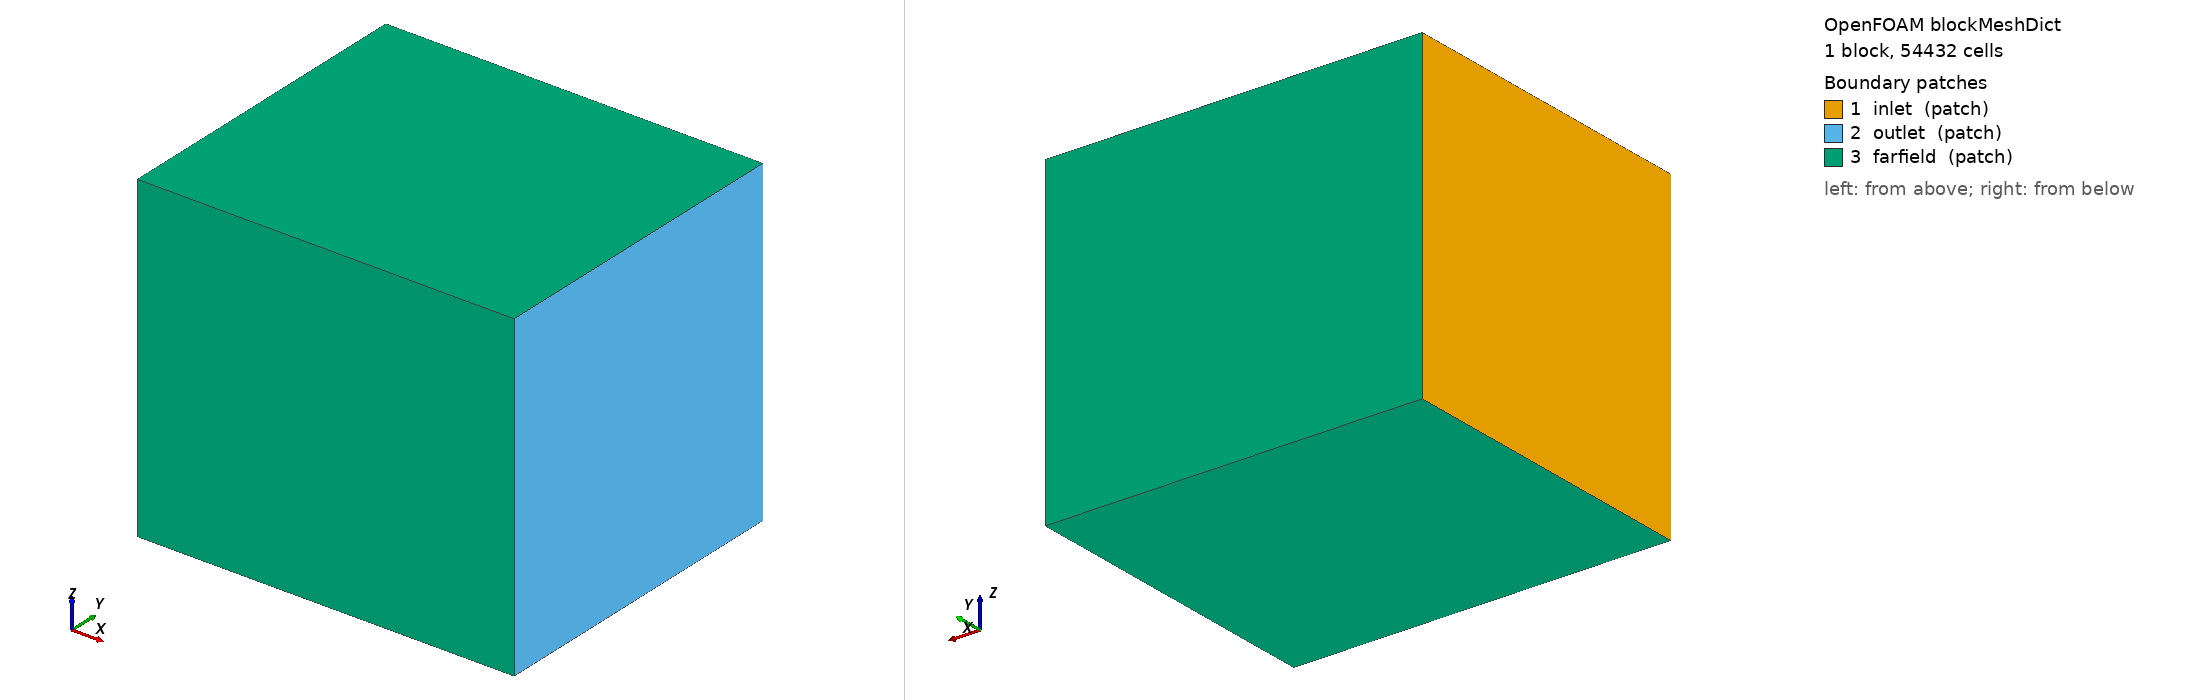

OpenFOAM case: the mesh blockMesh builds from blockMeshDict, 1 block(s), 54432 cells. Boundary patches (legend numbers): 1 inlet (patch), 2 outlet (patch), 3 farfield (patch). Left view from above one corner, right view from below the opposite corner. Boundary conditions: 8 field file(s) under 0/; 3 of 3 drawn patches have an entry in a shipped field file.

=== system/blockMeshDict ===
/*--------------------------------*- C++ -*----------------------------------*\
| =========                 |                                                 |
| \\      /  F ield         | OpenFOAM: The Open Source CFD Toolbox           |
|  \\    /   O peration     | Version: v2312                                  |
|   \\  /    A nd           | Web: www.openfoam.com                           |
|    \\/     M anipulation  |                                                 |
\*---------------------------------------------------------------------------*/
FoamFile
{
    version     2.0;
    format      ascii;
    class       dictionary;
    object      blockMeshDict;
}

scale 1;

vertices
(
    // Full span (Y = -10 to +10), no symmetry plane
    // Bottom face (Z = -10)
    (-3.333333 -10 -10)   //  0
    ( 20       -10 -10)   //  1
    ( 20        10 -10)   //  2
    (-3.333333  10 -10)   //  3
    // Top face (Z = +10)
    (-3.333333 -10  10)   //  4
    ( 20       -10  10)   //  5
    ( 20        10  10)   //  6
    (-3.333333  10  10)   //  7
);

blocks
(
    hex (0 1 2 3 4 5 6 7) (42 36 36) simpleGrading (1 1 1)
);

boundary
(
    inlet    { type patch;    faces ((0 4 7 3)); }
    outlet   { type patch;    faces ((1 2 6 5)); }
    farfield { type patch;    faces ((3 7 6 2) (0 1 5 4) (0 3 2 1) (4 5 6 7)); }
);


=== system/controlDict ===
/*--------------------------------*- C++ -*----------------------------------*\
| =========                 |                                                 |
| \\      /  F ield         | OpenFOAM: The Open Source CFD Toolbox           |
|  \\    /   O peration     | Version: v2312                                  |
|   \\  /    A nd           | Web: www.openfoam.com                           |
|    \\/     M anipulation  |                                                 |
\*---------------------------------------------------------------------------*/
FoamFile
{
    version     2.0;
    format      ascii;
    class       dictionary;
    object      controlDict;
}
// ============================================================================

application     rhoCentralFoam;
startFrom       latestTime;
startTime       0;
stopAt          endTime;
endTime         5e-3;
deltaT          1e-9;      // y+ ~ 1 first cell, adjustTimeStep grows it from here
writeControl    adjustable;
writeInterval   5e-4;      // periodic writes so a timed-out job can be resumed
purgeWrite      2;
writeFormat     binary;
writePrecision  15;
writeCompression off;
timeFormat      general;
timePrecision   6;
runTimeModifiable true;
adjustTimeStep  yes;
maxCo           0.5;
maxDeltaT       1e-4;

functions
{
    forceCoeffs
    {
        type            forceCoeffs;
        libs            (forces);
        writeControl    timeStep;
        writeInterval   1;
        log             true;
        patches         (uav);

        // Freestream reference values
        rho             rhoInf;
        rhoInf          0.1948;     // [kg/m3]
        pRef            12112;      // [Pa]

        // Wind axes, rotated with Uinf by supersonic_detail_run.py
        liftDir         (0 0 1);
        dragDir         (1 0 0);
        pitchAxis       (0 1 0);

        // Reference geometry
        CofR            (1.0 0.0 0.0);  // Centre of rotation / gravity [m]
        magUInf         442.6;          // Freestream speed [m/s]
        lRef            0.30;           // Reference chord length [m]
        Aref            0.60;           // Reference planform area [m2]
    }

    forces
    {
        type            forces;
        libs            (forces);
        writeControl    timeStep;
        writeInterval   1;
        log             true;

        patches         (uav);
        rho             rhoInf;
        rhoInf          0.1948;
        pRef            12112;
        CofR            (1.0 0.0 0.0);
    }

    yPlus
    {
        type            yPlus;
        libs            (fieldFunctionObjects);
        executeControl  writeTime;
        writeControl    writeTime;
        patches         (uav);
    }

    MachNo
    {
        type            MachNo;
        libs            (fieldFunctionObjects);
        executeControl  writeTime;
        writeControl    writeTime;
    }

    Cp
    {
        type            pressure;
        libs            (fieldFunctionObjects);
        mode            staticCoeff;
        pInf            12112;
        UInf            (442.6 0 0);
        rhoInf          0.1948;
        executeControl  writeTime;
        writeControl    writeTime;
    }

    wallShearStress
    {
        type            wallShearStress;
        libs            (fieldFunctionObjects);
        patches         (uav); 
        writeToFile     true;
        executeControl  writeTime;
        writeControl    writeTime;
        writeInterval   1;
    }

    // Zero on an adiabatic wall, set WALL_TEMPERATURE in supersonic_detail_run.py
    wallHeatFlux
    {
        type            wallHeatFlux;
        libs            (fieldFunctionObjects);
        patches         (uav);
        writeToFile     true;
        executeControl  writeTime;
        writeControl    writeTime;
    }

    residuals
    {
        type            solverInfo;
        libs            (utilityFunctionObjects);
        fields          (U e k omega);
        writeControl    timeStep;
        writeInterval   1;
    }
}


=== 0/T ===
/*--------------------------------*- C++ -*----------------------------------*\
| =========                 |                                                 |
| \\      /  F ield         | OpenFOAM: The Open Source CFD Toolbox           |
|  \\    /   O peration     | Version: v2312                                  |
|   \\  /    A nd           | Web: www.openfoam.com                           |
|    \\/     M anipulation  |                                                 |
\*---------------------------------------------------------------------------*/
FoamFile
{
    version     2.0;
    format      ascii;
    class       volScalarField;
    object      T;
}
// ============================================================================

#include        "include/freeStreamVars"
dimensions      [0 0 0 1 0 0 0];
internalField   uniform $Tinf;

boundaryField
{
    inlet
    {
        type            fixedValue;
        value           uniform $Tinf;
    }
    outlet
    {
        type            zeroGradient;
    }
    farfield
    {
        type            freestream;
        freestreamValue uniform $Tinf;
    }
    symmetry
    {
        type            symmetry;
    }
    uav
    {
        #include        "include/wallThermal"
    }
}


=== 0/U ===
/*--------------------------------*- C++ -*----------------------------------*\
| =========                 |                                                 |
| \\      /  F ield         | OpenFOAM: The Open Source CFD Toolbox           |
|  \\    /   O peration     | Version: v2312                                  |
|   \\  /    A nd           | Web: www.openfoam.com                           |
|    \\/     M anipulation  |                                                 |
\*---------------------------------------------------------------------------*/
FoamFile
{
    version     2.0;
    format      ascii;
    class       volVectorField;
    object      U;
}
// ============================================================================

#include        "include/freeStreamVars"
dimensions      [0 1 -1 0 0 0 0];
internalField   uniform $Uinf;

boundaryField
{
    inlet
    {
        type            freestreamVelocity;
        freestreamValue uniform $Uinf;
    }

    outlet
    {
        type            freestreamVelocity;
        freestreamValue uniform $Uinf;
    }

    farfield
    {
        type            freestreamVelocity;
        freestreamValue uniform $Uinf;
    }

    uav
    {
        type            noSlip;
    }
}


=== 0/alphat ===
/*--------------------------------*- C++ -*----------------------------------*\
| =========                 |                                                 |
| \\      /  F ield         | OpenFOAM: The Open Source CFD Toolbox           |
|  \\    /   O peration     | Version: v2312                                  |
|   \\  /    A nd           | Web: www.openfoam.com                           |
|    \\/     M anipulation  |                                                 |
\*---------------------------------------------------------------------------*/
FoamFile
{
    version     2.0;
    format      ascii;
    class       volScalarField;
    object      alphat;
}
// ============================================================================

dimensions      [1 -1 -1 0 0 0 0];
internalField   uniform 0;

boundaryField
{
    inlet
    {
        type            calculated;
        value           uniform 0;
    }

    outlet
    {
        type            calculated;
        value           uniform 0;
    }

    farfield
    {
        type            calculated;
        value           uniform 0;
    }

    uav
    {
        type            compressible::alphatWallFunction;
        Prt             0.85;
        value           uniform 0;
    }
}


=== 0/k ===
/*--------------------------------*- C++ -*----------------------------------*\
| =========                 |                                                 |
| \\      /  F ield         | OpenFOAM: The Open Source CFD Toolbox           |
|  \\    /   O peration     | Version: v2312                                  |
|   \\  /    A nd           | Web: www.openfoam.com                           |
|    \\/     M anipulation  |                                                 |
\*---------------------------------------------------------------------------*/
FoamFile
{
    version     2.0;
    format      ascii;
    class       volScalarField;
    object      k;
}
// ============================================================================

#include        "include/freeStreamVars"
dimensions      [0 2 -2 0 0 0 0];
internalField   uniform $kinf;

boundaryField
{
    inlet
    {
        type            fixedValue;
        value           uniform $kinf;
    }
    outlet
    {
        type            zeroGradient;
    }
    farfield
    {
        type            freestream;
        freestreamValue uniform $kinf;
    }
    symmetry
    {
        type            symmetry;
    }
    uav
    {
        type            kqRWallFunction;
        value           uniform $kinf;
    }
}


=== 0/nut ===
/*--------------------------------*- C++ -*----------------------------------*\
| =========                 |                                                 |
| \\      /  F ield         | OpenFOAM: The Open Source CFD Toolbox           |
|  \\    /   O peration     | Version: v2312                                  |
|   \\  /    A nd           | Web: www.openfoam.com                           |
|    \\/     M anipulation  |                                                 |
\*---------------------------------------------------------------------------*/
FoamFile
{
    version     2.0;
    format      ascii;
    class       volScalarField;
    object      nut;
}
// ============================================================================

dimensions      [0 2 -1 0 0 0 0];
internalField   uniform 7.3e-05;

boundaryField
{
    inlet
    {
        type            calculated;
        value           uniform 7.3e-05;
    }
    outlet
    {
        type            calculated;
        value           uniform 7.3e-05;
    }
    farfield
    {
        type            calculated;
        value           uniform 7.3e-05;
    }
    symmetry
    {
        type            symmetry;
    }
    uav
    {
        type            nutUSpaldingWallFunction;
        value           uniform 0;
    }
}


=== 0/omega ===
/*--------------------------------*- C++ -*----------------------------------*\
| =========                 |                                                 |
| \\      /  F ield         | OpenFOAM: The Open Source CFD Toolbox           |
|  \\    /   O peration     | Version: v2312                                  |
|   \\  /    A nd           | Web: www.openfoam.com                           |
|    \\/     M anipulation  |                                                 |
\*---------------------------------------------------------------------------*/
FoamFile
{
    version     2.0;
    format      ascii;
    class       volScalarField;
    object      omega;
}
// ============================================================================

#include        "include/freeStreamVars"
dimensions      [0 0 -1 0 0 0 0];
internalField   uniform $omegaInf;

boundaryField
{
    inlet
    {
        type            fixedValue;
        value           uniform $omegaInf;
    }
    outlet
    {
        type            zeroGradient;
    }
    farfield
    {
        type            freestream;
        freestreamValue uniform $omegaInf;
    }
    symmetry
    {
        type            symmetry;
    }
    uav
    {
        type            omegaWallFunction;
        value           uniform $omegaInf;
    }
}


=== 0/p ===
/*--------------------------------*- C++ -*----------------------------------*\
| =========                 |                                                 |
| \\      /  F ield         | OpenFOAM: The Open Source CFD Toolbox           |
|  \\    /   O peration     | Version: v2312                                  |
|   \\  /    A nd           | Web: www.openfoam.com                           |
|    \\/     M anipulation  |                                                 |
\*---------------------------------------------------------------------------*/
FoamFile
{
    version     2.0;
    format      ascii;
    class       volScalarField;
    object      p;
}
// ============================================================================

#include        "include/freeStreamVars"
dimensions      [1 -1 -2 0 0 0 0];
internalField   uniform $pInf;

boundaryField
{
    inlet
    {
        type            fixedValue;
        value           uniform $pInf;
    }
    outlet
    {
        type            zeroGradient;
    }
    farfield
    {
        type            freestreamPressure;
        freestreamValue uniform $pInf;
    }
    symmetry
    {
        type            symmetry;
    }
    uav
    {
        type            zeroGradient;
    }
}


=== 0/rho ===
/*--------------------------------*- C++ -*----------------------------------*\
| =========                 |                                                 |
| \\      /  F ield         | OpenFOAM: The Open Source CFD Toolbox           |
|  \\    /   O peration     | Version: v2312                                  |
|   \\  /    A nd           | Web: www.openfoam.com                           |
|    \\/     M anipulation  |                                                 |
\*---------------------------------------------------------------------------*/
FoamFile
{
    version     2.0;
    format      ascii;
    class       volScalarField;
    object      rho;
}
// ============================================================================

#include        "include/freeStreamVars"
dimensions      [1 -3 0 0 0 0 0];
internalField   uniform $rhoInf;

boundaryField
{
    inlet
    {
        type            fixedValue;
        value           uniform $rhoInf;
    }
    outlet
    {
        type            zeroGradient;
    }
    farfield
    {
        type            freestream;
        freestreamValue uniform $rhoInf;
    }
    symmetry
    {
        type            symmetry;
    }
    uav
    {
        type            zeroGradient;
    }
}
